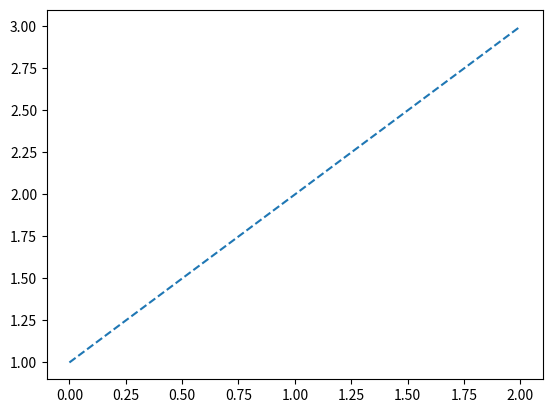

The script that saved this image:
# 导入可视化模块
import matplotlib.pyplot as plt

line, = plt.plot([1, 2, 3])
plt.setp(line, linestyle="--")
'''
关键词参数 linestyle 是 line2D 的属性(attr)，属性值(attrValue)为 "--"
函数 step() 将实例 line2D 的 linestyle 属性设置为 "--"
实例方法为 set_attr(attrValue)
'''
plt.show()